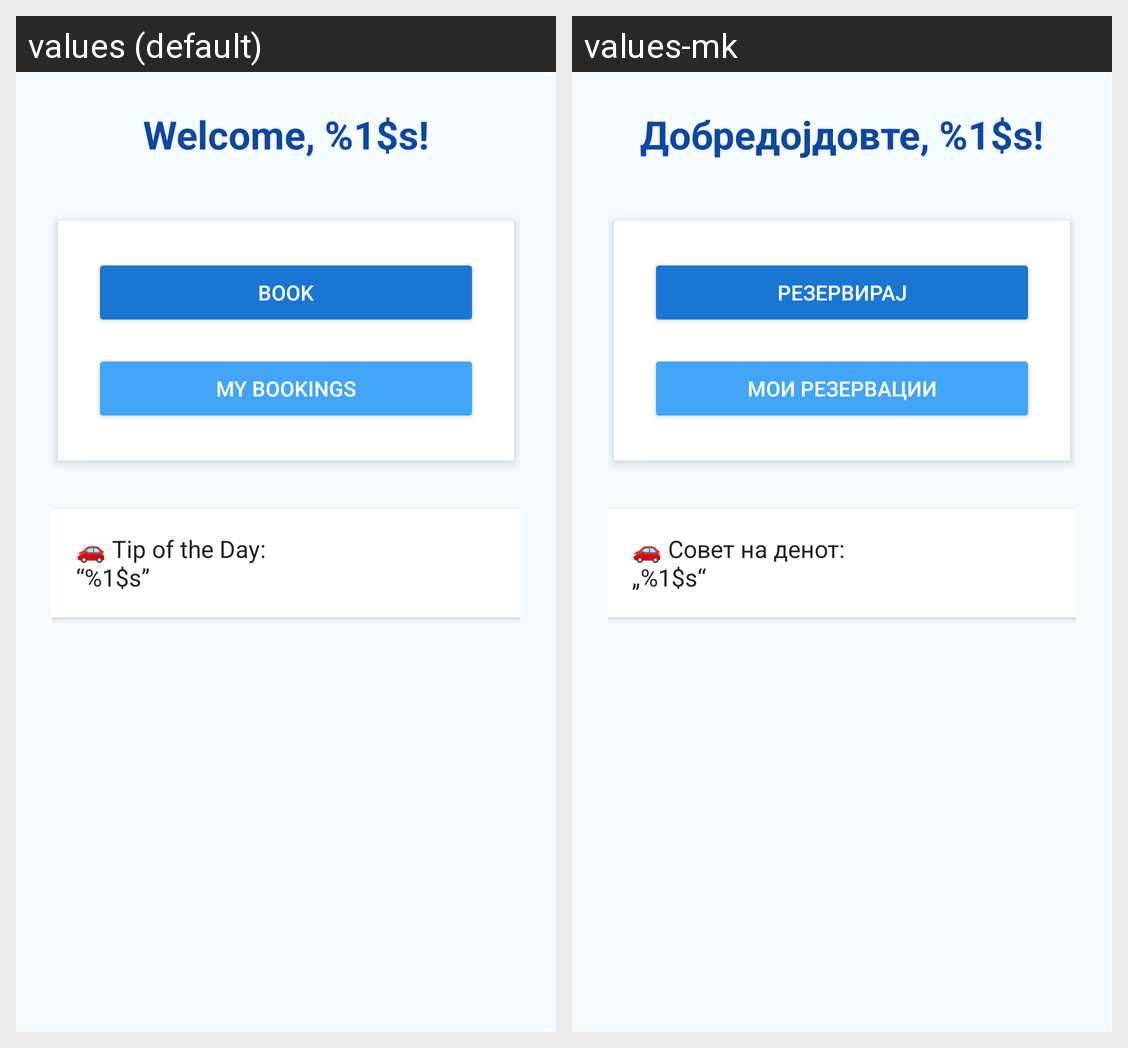

Here is an Android app screen in its default locale and in the app's own translations. Write out the translated-string differences for the strings that appear on this screen.
Android screen res/layout/fragment_home.xml rendered under 2 locales, left to right: values (default), values-mk. Device: Nexus 5 (rendered at 1080×1920; each locale shown at half size, 540×960, under a caption strip naming it); theme Theme.CarWashApp.
Strings drawn on this screen, with the default value and each locale's value (text and hints the layout hard-codes, and strings that could not be matched under every locale, appear in the picture but are not listed):

welcome_user
  values: Welcome, %1$s!
  values-mk: Добредојдовте, %1$s!

book
  values: Book
  values-mk: Резервирај

my_bookings
  values: My bookings
  values-mk: Мои резервации

car_tip_label
  values: 🚗 Tip of the Day:
      “%1$s”
  values-mk: 🚗 Совет на денот:
      „%1$s“
